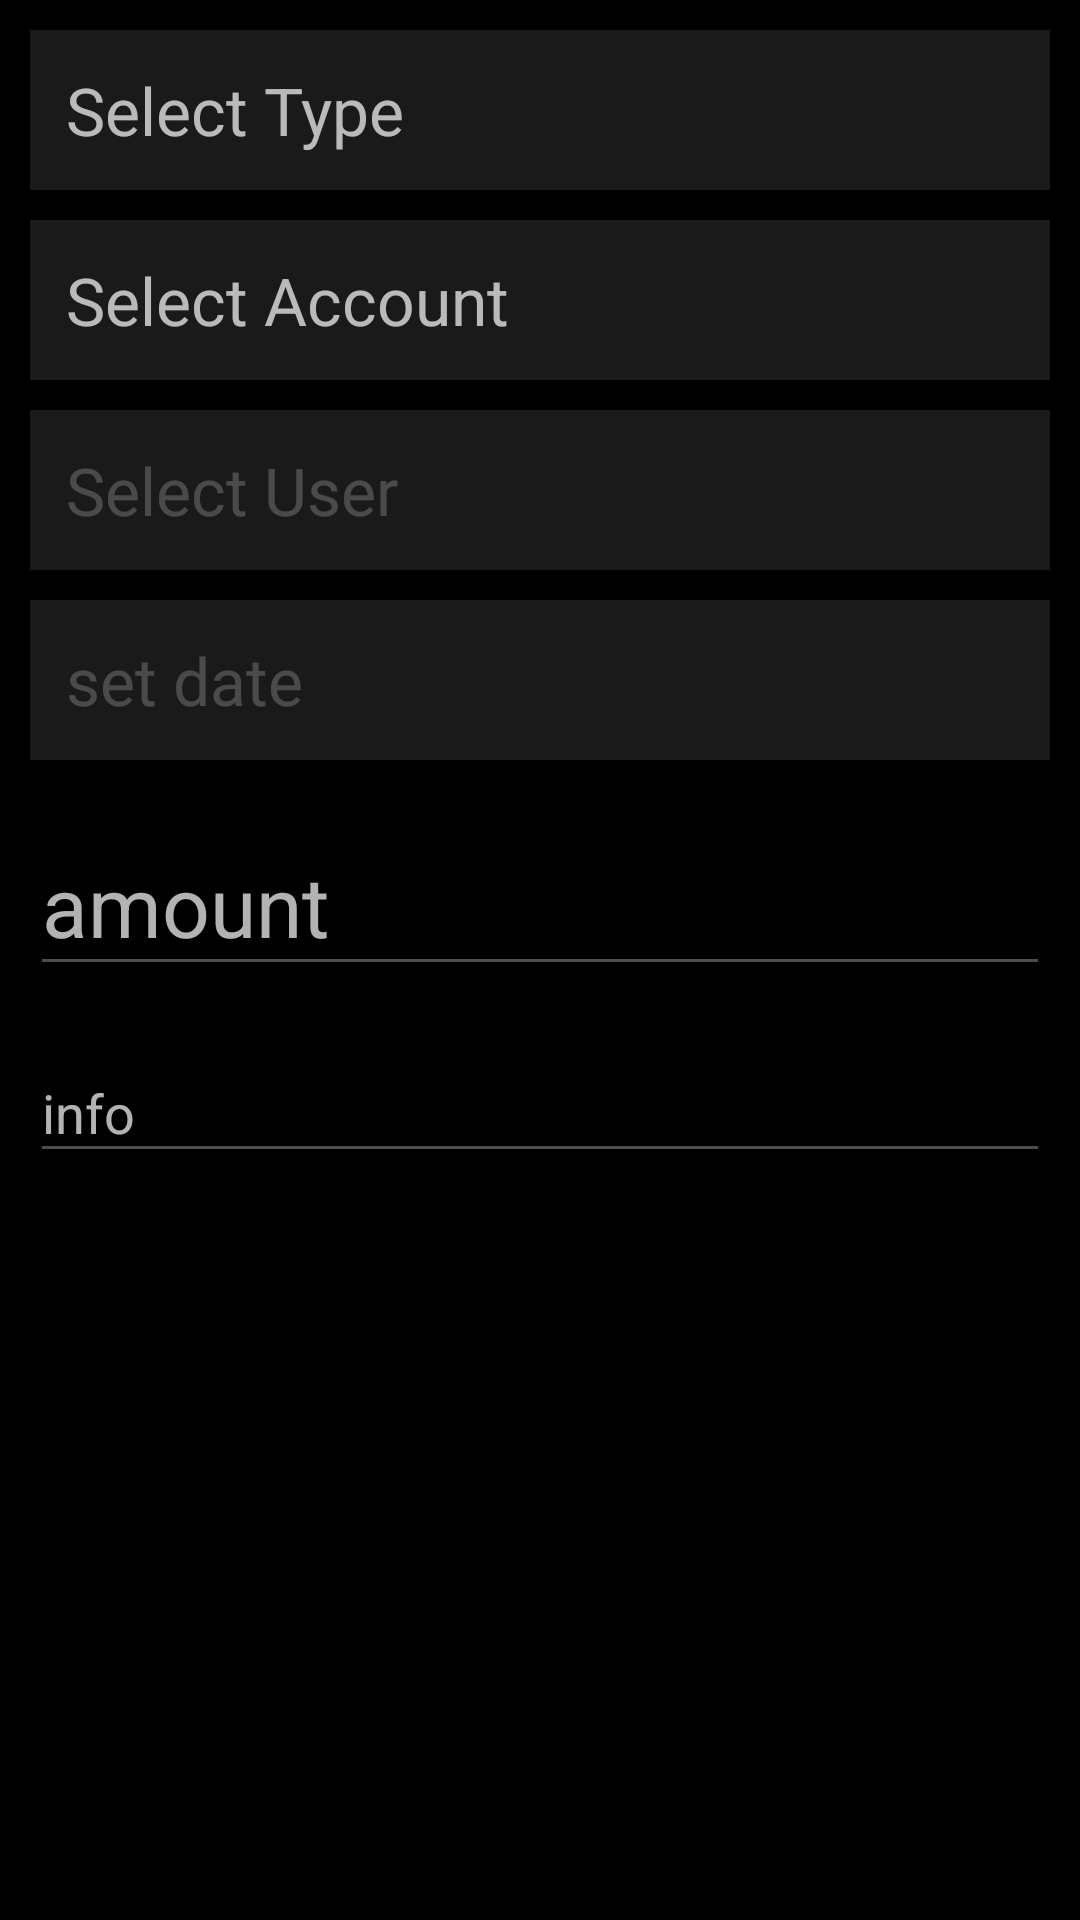

Layout XML and referenced resources for this Android screen:
<!-- AndroidManifest.xml: application theme Theme.AppCompat.NoActionBarAppTheme -->
<!-- res/layout/f_add_debt.xml -->
<FrameLayout xmlns:android="http://schemas.android.com/apk/res/android"
             xmlns:tools="http://schemas.android.com/tools"
             android:layout_width="match_parent"
             android:layout_height="match_parent"
             android:background="@color/colorBlack"
             tools:context="com.moneymanager.fragments.FAddDebt">

    <ScrollView
        android:layout_width="match_parent"
        android:layout_height="match_parent">

        <LinearLayout
            android:layout_width="match_parent"
            android:layout_height="match_parent"
            android:focusableInTouchMode="true"
            android:orientation="vertical"
            android:padding="10sp">

            <TextView
                android:id="@+id/add_debt_type"
                android:layout_width="match_parent"
                android:layout_height="wrap_content"
                android:layout_marginBottom="10sp"
                android:background="@color/colorPrimarySuperDark"
                android:padding="12sp"
                android:text="Select Type"
                android:textSize="22sp"/>

            <TextView
                android:id="@+id/add_debt_acc"
                android:layout_width="match_parent"
                android:layout_height="wrap_content"
                android:layout_marginBottom="10sp"
                android:background="@color/colorPrimarySuperDark"
                android:enabled="true"
                android:padding="12sp"
                android:text="Select Account"
                android:textSize="22sp"/>

            <TextView
                android:id="@+id/add_debt_user"
                android:layout_width="match_parent"
                android:layout_height="wrap_content"
                android:layout_marginBottom="10sp"
                android:background="@color/colorPrimarySuperDark"
                android:enabled="false"
                android:padding="12sp"
                android:text="Select User"
                android:textSize="22sp"
                />

            <TextView
                android:id="@+id/add_debt_date"
                android:layout_width="match_parent"
                android:layout_height="wrap_content"
                android:layout_marginBottom="10sp"
                android:background="@color/colorPrimarySuperDark"
                android:enabled="false"
                android:onClick="OnSetDateClick"
                android:padding="12sp"
                android:text="set date"
                android:textSize="22sp"/>

            <android.support.design.widget.TextInputLayout
                android:id="@+id/f_add_debt_amt_textinput"
                android:layout_width="match_parent"
                android:layout_height="wrap_content"
                android:layout_marginBottom="10sp">

                <EditText
                    android:id="@+id/add_debt_amt"
                    android:layout_width="match_parent"
                    android:layout_height="wrap_content"
                    android:enabled="false"
                    android:hint="amount"
                    android:inputType="numberDecimal"
                    android:textSize="28sp">

                </EditText>


            </android.support.design.widget.TextInputLayout>

            <android.support.design.widget.TextInputLayout
                android:layout_width="match_parent"
                android:layout_height="wrap_content">

                <EditText
                    android:id="@+id/add_debt_info"
                    android:layout_width="match_parent"
                    android:layout_height="wrap_content"
                    android:ems="10"
                    android:enabled="false"
                    android:hint="info"
                    android:inputType="textAutoComplete"/>
            </android.support.design.widget.TextInputLayout>

        </LinearLayout>

    </ScrollView>

</FrameLayout>
<!-- resources referenced by this layout -->
<resources>
  <color name="colorBlack">#000000</color>
  <color name="colorPrimarySuperDark">#1a1a1a</color>
  <style name="Theme.AppCompat.NoActionBarAppTheme">
          
          <item name="colorPrimary">@color/colorPrimary</item>
          <item name="colorPrimaryDark">@color/colorPrimaryDark</item>
          <item name="colorAccent">@color/colorAccent</item>
          <item name="windowActionBar">false</item>
          <item name="windowNoTitle">true</item>
      </style>
  <color name="colorPrimary">#606060</color>
  <color name="colorPrimaryDark">#262626</color>
  <color name="colorAccent">#92e78f</color>
</resources>
